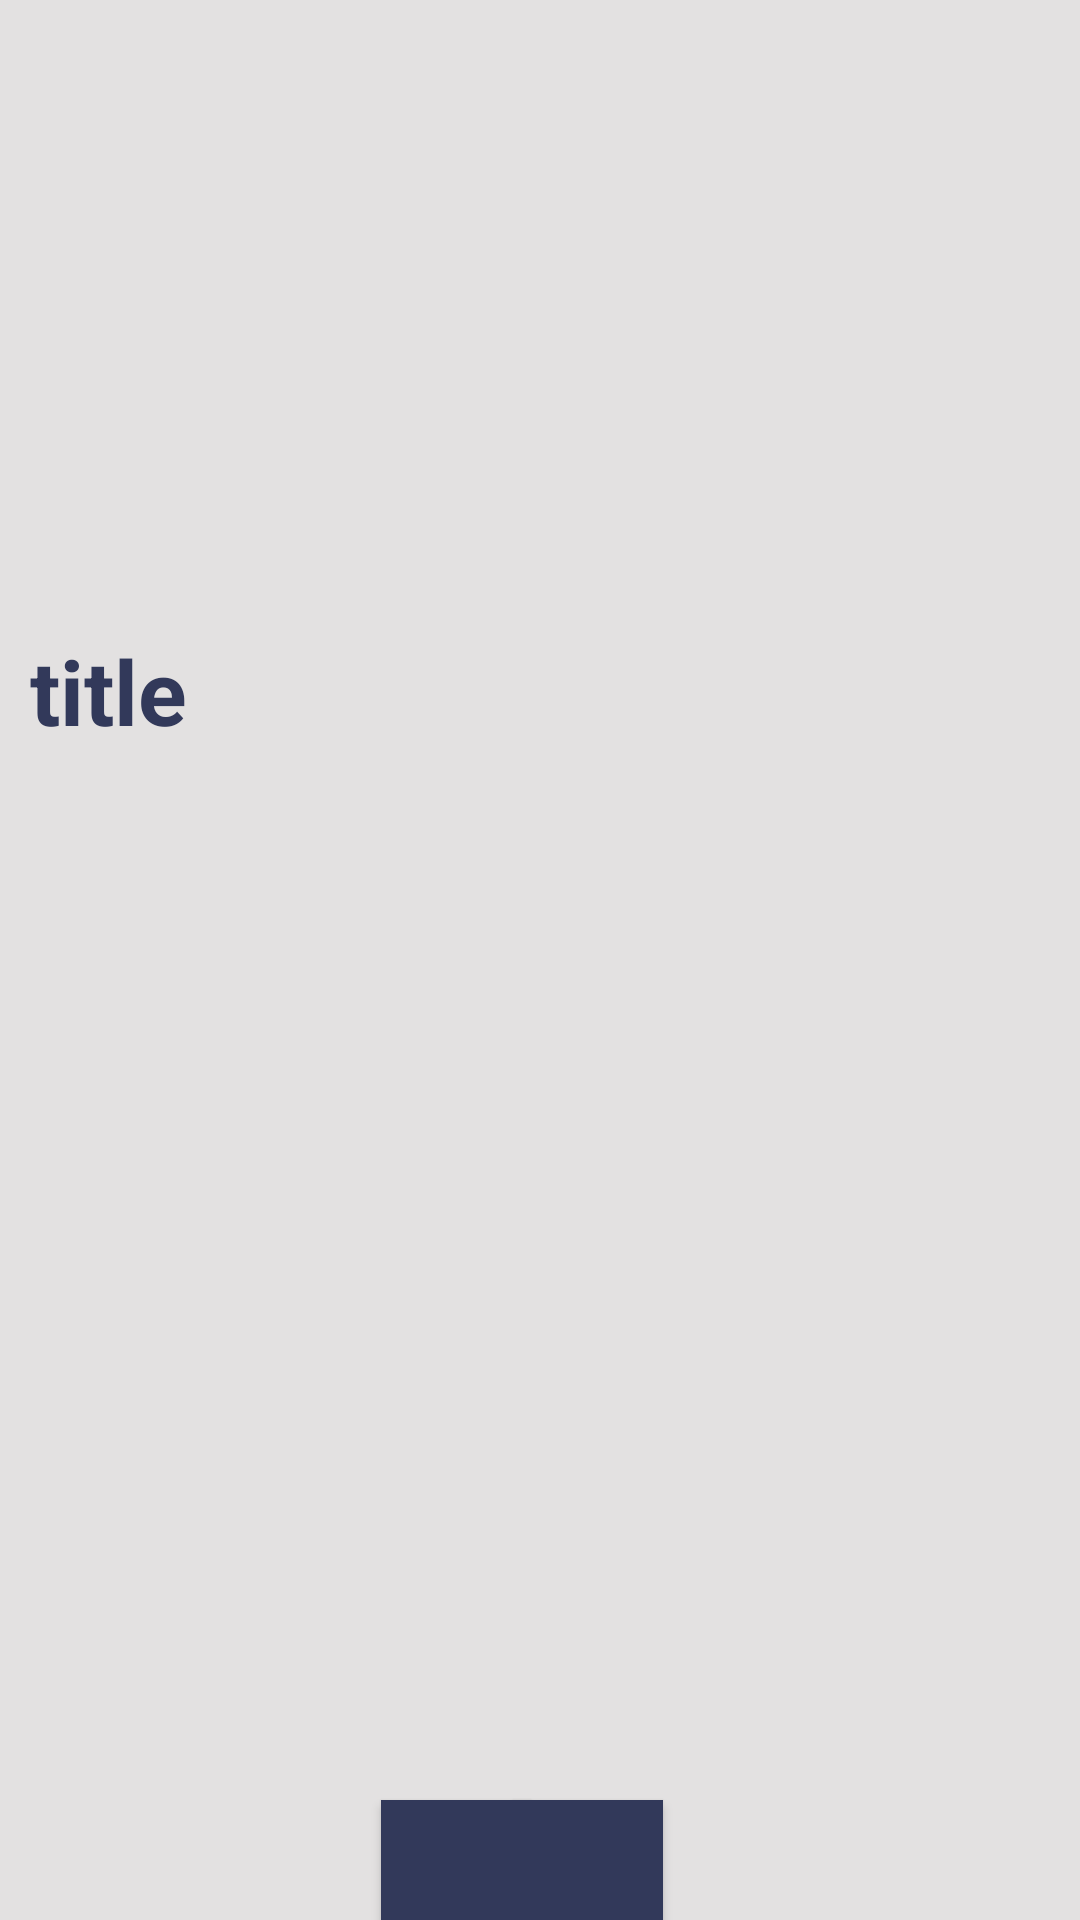

Reconstruct the res/layout file that produces this screen, plus the resources it refers to.
<!-- AndroidManifest.xml: application theme AppTheme -->
<!-- res/layout/activity_news.xml -->
<?xml version="1.0" encoding="utf-8"?>
<ScrollView xmlns:android="http://schemas.android.com/apk/res/android"
    android:layout_height="fill_parent"
    android:layout_width="fill_parent"
    android:background="@color/background"
    android:orientation="vertical"
    android:fillViewport="true">

    <TableLayout
        android:layout_height="wrap_content"
        android:layout_width="match_parent"
        android:id="@+id/table"
        >
        <TableRow android:layout_height="200dp"
            android:layout_width="450dp">
            <ImageView
                android:layout_width="410dp"
                android:id="@+id/img"
                android:layout_height="200dp"
                 />

        </TableRow>

        <TableRow
            android:id="@+id/titleRow"
            android:layout_height="wrap_content"
            android:layout_width="wrap_content">

            <TextView
                android:id="@+id/title"
                android:layout_width="wrap_content"
                android:layout_height="wrap_content"
                android:textSize="30sp"
                android:text="title"
                android:padding="10dp"
                android:textColor="@color/colorPrimaryDark"
                android:textStyle="bold"
                />

        </TableRow>


        <TableRow
            android:id="@+id/titleBody"
            android:layout_height="wrap_content"
            android:layout_width="wrap_content"

            >

            <TextView
                android:layout_width="wrap_content"
                android:id="@+id/body"
                android:padding="10dp"
                android:layout_height="wrap_content"
                android:textSize="20sp"
                android:textColor="@color/colorPrimaryDark"


                />

        </TableRow>

        <RelativeLayout
            android:layout_height="wrap_content"
            android:layout_width="wrap_content"
            >

            <Button
                android:id="@+id/next"
                android:layout_width="50dp"
                android:layout_height="40dp"
                android:layout_alignParentBottom="true"
                android:layout_alignParentEnd="true"
                android:layout_marginEnd="139dp"
                android:background="#ff32395A"
                android:drawableBottom="@drawable/ic_expand_more_black_24dp"
                android:onClick="readNext"
                android:textColor="#FFFFFF"
                android:textSize="18sp"
                android:textStyle="bold" />

            <Button
                android:layout_width="50dp"
                android:layout_height="40dp"
                android:layout_alignParentBottom="true"
                android:layout_alignParentStart="true"
                android:layout_marginStart="127dp"
                android:background="#ff32395A"
                android:drawableTop="@drawable/ic_expand_less_black_24dp"
                android:onClick="readPre"
                android:textColor="#FFFFFF"
                android:textSize="18sp"
                android:textStyle="bold" />

        </RelativeLayout>

    </TableLayout>

</ScrollView>
<!-- resources referenced by this layout -->
<resources>
  <color name="background">#e3e1e1</color>
  <color name="colorPrimaryDark">#32395a</color>
  <style name="AppTheme" parent="Base.Theme.AppCompat.Light.DarkActionBar">
          
          <item name="colorPrimary">@color/colorPrimary</item>
          <item name="colorPrimaryDark">@color/colorPrimaryDark</item>
          <item name="colorAccent">@color/colorAccent</item>
  
      </style>
  <color name="colorPrimary">#32395a</color>
  <color name="colorAccent">#D81B60</color>
</resources>
